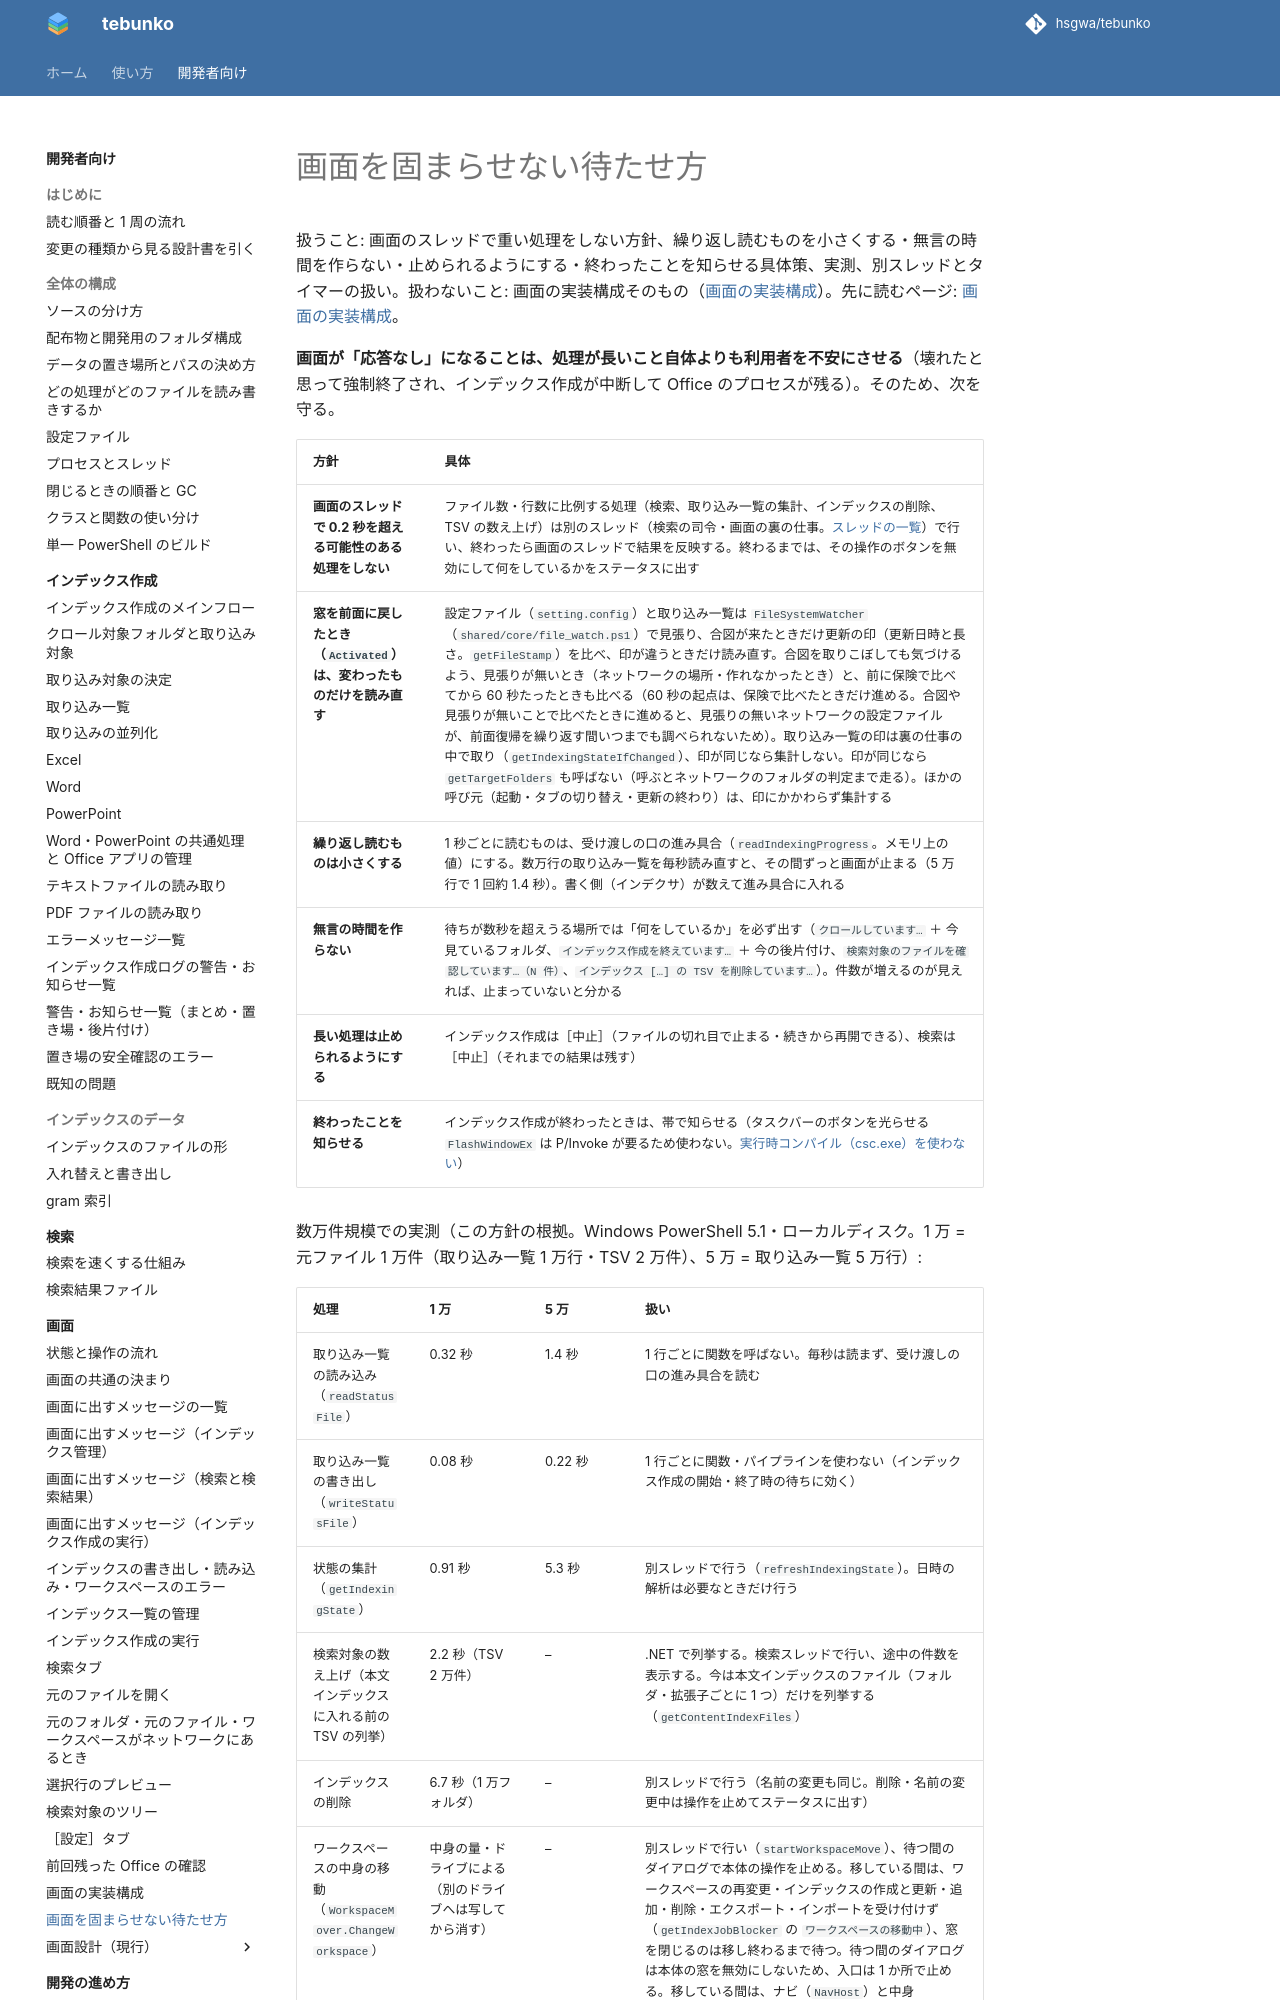

repository: hsgwa/tebunko · page: design/gui/responsiveness/index.html · generator: mkdocs

# 画面を固まらせない待たせ方

扱うこと: 画面のスレッドで重い処理をしない方針、繰り返し読むものを小さくする・無言の時間を作らない・止められるようにする・終わったことを知らせる具体策、実測、別スレッドとタイマーの扱い。扱わないこと: 画面の実装構成そのもの（[画面の実装構成](implementation.md)）。先に読むページ: [画面の実装構成](implementation.md)。


**画面が「応答なし」になることは、処理が長いこと自体よりも利用者を不安にさせる**（壊れたと思って強制終了され、インデックス作成が中断して Office のプロセスが残る）。そのため、次を守る。

| 方針 | 具体 |
|---|---|
| **画面のスレッドで 0.2 秒を超える可能性のある処理をしない** | ファイル数・行数に比例する処理（検索、取り込み一覧の集計、インデックスの削除、TSV の数え上げ）は別のスレッド（検索の司令・画面の裏の仕事。[スレッドの一覧](../structure/threads.md#スレッドの一覧)）で行い、終わったら画面のスレッドで結果を反映する。終わるまでは、その操作のボタンを無効にして何をしているかをステータスに出す |
| **窓を前面に戻したとき（`Activated`）は、変わったものだけを読み直す** | 設定ファイル（`setting.config`）と取り込み一覧は `FileSystemWatcher`（`shared/core/file_watch.ps1`）で見張り、合図が来たときだけ更新の印（更新日時と長さ。`getFileStamp`）を比べ、印が違うときだけ読み直す。合図を取りこぼしても気づけるよう、見張りが無いとき（ネットワークの場所・作れなかったとき）と、前に保険で比べてから 60 秒たったときも比べる（60 秒の起点は、保険で比べたときだけ進める。合図や見張りが無いことで比べたときに進めると、見張りの無いネットワークの設定ファイルが、前面復帰を繰り返す間いつまでも調べられないため）。取り込み一覧の印は裏の仕事の中で取り（`getIndexingStateIfChanged`）、印が同じなら集計しない。印が同じなら `getTargetFolders` も呼ばない（呼ぶとネットワークのフォルダの判定まで走る）。ほかの呼び元（起動・タブの切り替え・更新の終わり）は、印にかかわらず集計する |
| **繰り返し読むものは小さくする** | 1 秒ごとに読むものは、受け渡しの口の進み具合（`readIndexingProgress`。メモリ上の値）にする。数万行の取り込み一覧を毎秒読み直すと、その間ずっと画面が止まる（5 万行で 1 回約 1.4 秒）。書く側（インデクサ）が数えて進み具合に入れる |
| **無言の時間を作らない** | 待ちが数秒を超えうる場所では「何をしているか」を必ず出す（`クロールしています…` ＋ 今見ているフォルダ、`インデックス作成を終えています…` ＋ 今の後片付け、`検索対象のファイルを確認しています…（N 件）`、`インデックス […] の TSV を削除しています…`）。件数が増えるのが見えれば、止まっていないと分かる |
| **長い処理は止められるようにする** | インデックス作成は［中止］（ファイルの切れ目で止まる・続きから再開できる）、検索は［中止］（それまでの結果は残す） |
| **終わったことを知らせる** | インデックス作成が終わったときは、帯で知らせる（タスクバーのボタンを光らせる `FlashWindowEx` は P/Invoke が要るため使わない。[実行時コンパイル（csc.exe）を使わない](implementation.md#実行時コンパイルcscexeを使わない)） |

数万件規模での実測（この方針の根拠。Windows PowerShell 5.1・ローカルディスク。1 万 = 元ファイル 1 万件（取り込み一覧 1 万行・TSV 2 万件）、5 万 = 取り込み一覧 5 万行）:

| 処理 | 1 万 | 5 万 | 扱い |
|---|---|---|---|
| 取り込み一覧の読み込み（`readStatusFile`） | 0.32 秒 | 1.4 秒 | 1 行ごとに関数を呼ばない。毎秒は読まず、受け渡しの口の進み具合を読む |
| 取り込み一覧の書き出し（`writeStatusFile`） | 0.08 秒 | 0.22 秒 | 1 行ごとに関数・パイプラインを使わない（インデックス作成の開始・終了時の待ちに効く） |
| 状態の集計（`getIndexingState`） | 0.91 秒 | 5.3 秒 | 別スレッドで行う（`refreshIndexingState`）。日時の解析は必要なときだけ行う |
| 検索対象の数え上げ（本文インデックスに入れる前の TSV の列挙） | 2.2 秒（TSV 2 万件） | – | .NET で列挙する。検索スレッドで行い、途中の件数を表示する。今は本文インデックスのファイル（フォルダ・拡張子ごとに 1 つ）だけを列挙する（`getContentIndexFiles`） |
| インデックスの削除 | 6.7 秒（1 万フォルダ） | – | 別スレッドで行う（名前の変更も同じ。削除・名前の変更中は操作を止めてステータスに出す） |
| ワークスペースの中身の移動（`WorkspaceMover.ChangeWorkspace`） | 中身の量・ドライブによる（別のドライブへは写してから消す） | – | 別スレッドで行い（`startWorkspaceMove`）、待つ間のダイアログで本体の操作を止める。移している間は、ワークスペースの再変更・インデックスの作成と更新・追加・削除・エクスポート・インポートを受け付けず（`getIndexJobBlocker` の `ワークスペースの移動中`）、窓を閉じるのは移し終わるまで待つ。待つ間のダイアログは本体の窓を無効にしないため、入口は 1 か所で止める。移している間は、ナビ（`NavHost`）と中身（`ContentHost`）を無効にし（`updateMainContentOperable`。マウスも Tab・Space も届かない。始められなかったとき・終わったときに必ず戻す）、窓のキー（Ctrl+Tab・F5・Ctrl+F など）は窓の `PreviewKeyDown` で受けない（Alt を使うキーは通すので、窓は閉じられる）。可否は判断層の `testMainContentOperable`。検索の開始・窓を前に出したときの読み直しは、そのうえで `testIndexReadAllowed` も確かめる |

> PowerShell 5.1 では**関数呼び出しが 1 回あたり約 50 マイクロ秒**かかる。5 万行で 1 行 1 回呼ぶと、それだけで約 2.7 秒になる。数万件を回すところでは、関数呼び出し・パイプライン（`ForEach-Object` / `Where-Object`）・`$obj.$名前` の動的アクセスを避ける（普通の場所では読みやすさを優先してよい）。
